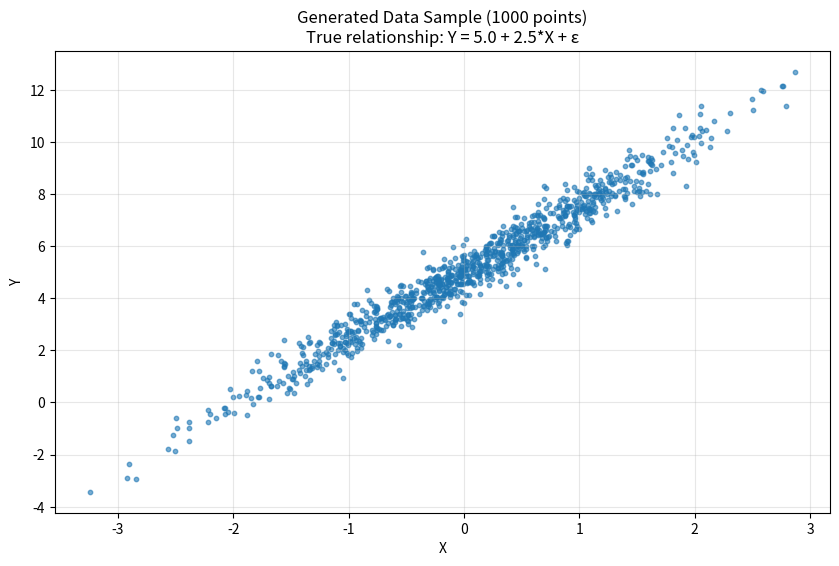
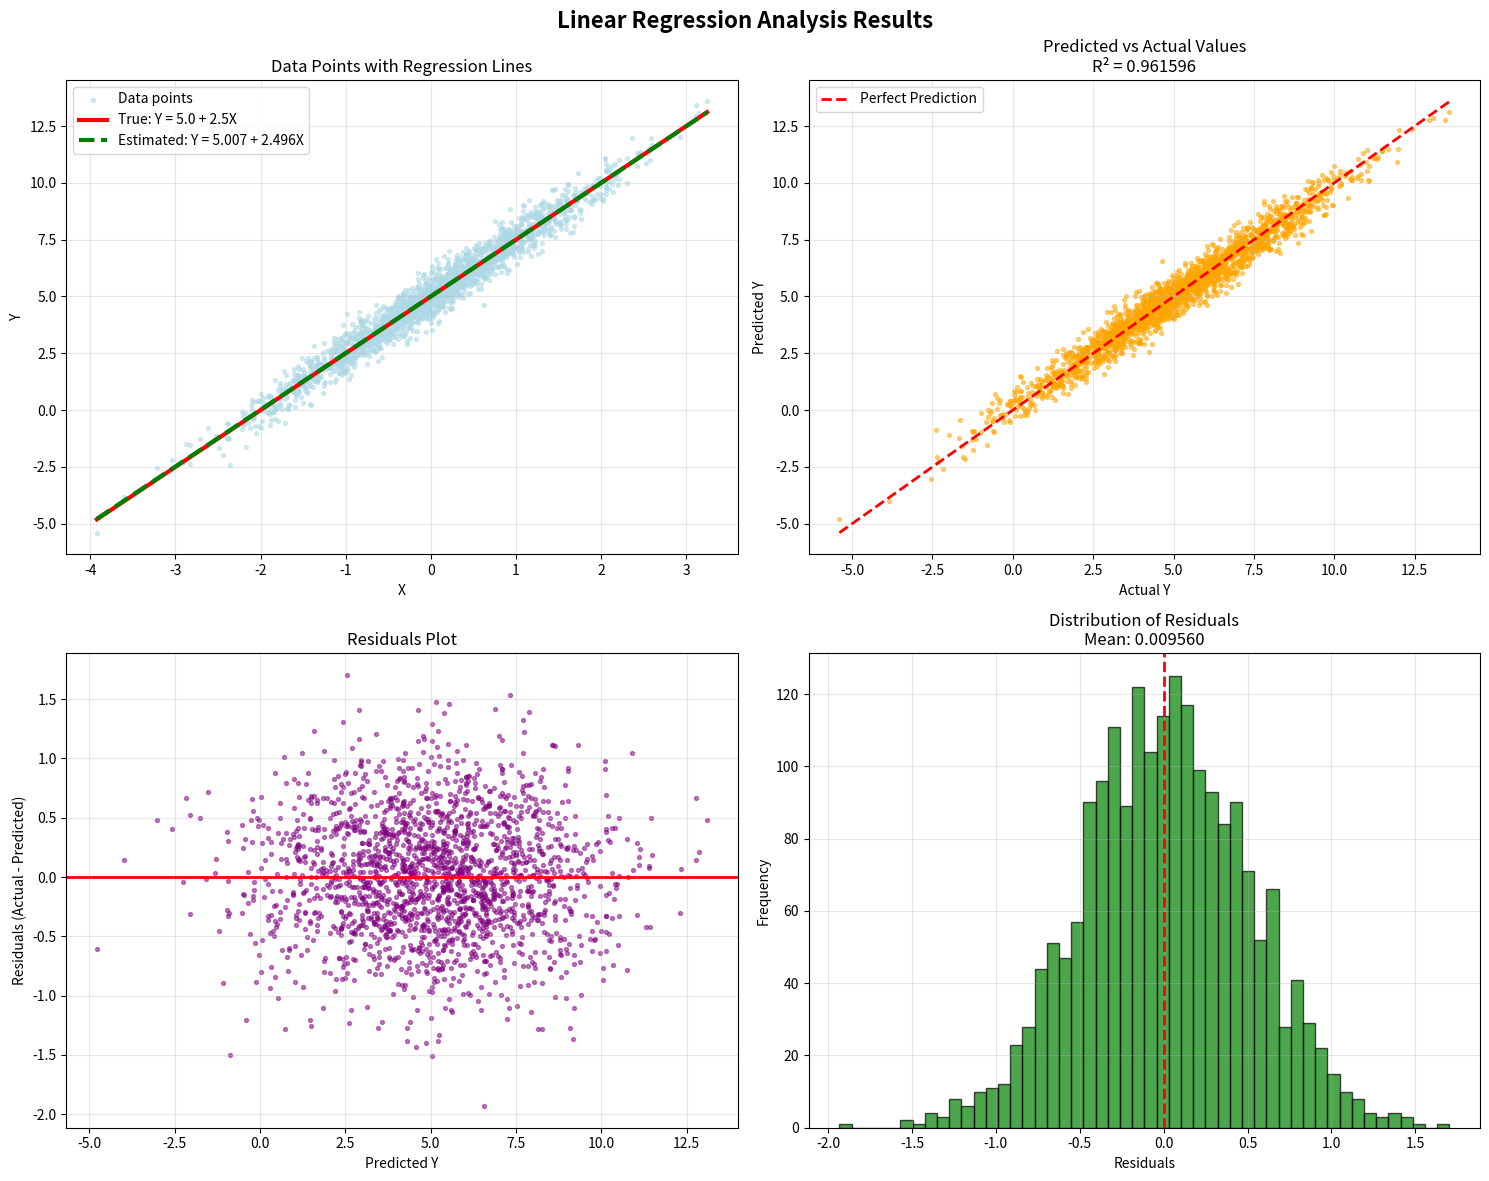

Python code for these plots, in order:
import numpy as np
import matplotlib.pyplot as plt

# Set random seed for reproducibility
np.random.seed(42)

# Step 1: Generate simulation data
# Choose true parameters B0 and B1
true_b0 = 5.0   # Intercept (true value)
true_b1 = 2.5   # Slope (true value)

# Generate X values - 10,000 points from normal distribution
n_samples = 10000
X = np.random.normal(loc=0, scale=1, size=n_samples)

# Generate noise (epsilon) - small random error
noise_std = 0.5  # Standard deviation of noise
epsilon = np.random.normal(loc=0, scale=noise_std, size=n_samples)

# Generate Y using the linear relationship: y = b0 + b1*x + epsilon
Y = true_b0 + true_b1 * X + epsilon

# Display the generated data
print(f"Generated {n_samples} data points")
print(f"True B0 (intercept): {true_b0}")
print(f"True B1 (slope): {true_b1}")
print(f"Noise standard deviation: {noise_std}")
print(f"\nX statistics:")
print(f"  Mean: {np.mean(X):.4f}")
print(f"  Std: {np.std(X):.4f}")
print(f"  Min: {np.min(X):.4f}")
print(f"  Max: {np.max(X):.4f}")
print(f"\nY statistics:")
print(f"  Mean: {np.mean(Y):.4f}")
print(f"  Std: {np.std(Y):.4f}")
print(f"  Min: {np.min(Y):.4f}")
print(f"  Max: {np.max(Y):.4f}")

# Create a scatter plot to visualize the data (sample of 1000 points)
sample_size = 1000
sample_indices = np.random.choice(n_samples, sample_size, replace=False)
X_sample = X[sample_indices]
Y_sample = Y[sample_indices]

plt.figure(figsize=(10, 6))
plt.scatter(X_sample, Y_sample, alpha=0.6, s=10)
plt.xlabel('X')
plt.ylabel('Y')
plt.title(f'Generated Data Sample ({sample_size} points)\nTrue relationship: Y = {true_b0} + {true_b1}*X + ε')
plt.grid(True, alpha=0.3)
plt.show()

# Save the generated data for next steps
print(f"\nData generated successfully!")
print(f"Shape of X: {X.shape}")
print(f"Shape of Y: {Y.shape}")

# Step 2: Calculate regression coefficients using the formulas
# We use the data X and Y generated in Step 1

# Calculate sample means
X_mean = np.mean(X)  # x̄ (x-bar)
Y_mean = np.mean(Y)  # ȳ (y-bar)

print("Step 2: Calculating Linear Regression Coefficients")
print("=" * 50)
print(f"Sample means:")
print(f"  X̄ (X-bar): {X_mean:.6f}")
print(f"  Ȳ (Y-bar): {Y_mean:.6f}")

# Calculate deviations from means using vectorized operations
X_deviations = X - X_mean  # (xi - x̄)
Y_deviations = Y - Y_mean  # (yi - ȳ)

print(f"\nDeviations calculated:")
print(f"  X deviations shape: {X_deviations.shape}")
print(f"  Y deviations shape: {Y_deviations.shape}")

# Calculate B1 (slope coefficient) using the formula from the image:
# β₁ = Σ(xi - x̄)(yi - ȳ) / Σ(xi - x̄)²

# Numerator: sum of products of deviations
numerator = np.sum(X_deviations * Y_deviations)

# Denominator: sum of squared X deviations  
denominator = np.sum(X_deviations ** 2)

# Calculate B1 (slope)
estimated_b1 = numerator / denominator

print(f"\nB1 (Slope) calculation:")
print(f"  Numerator (Σ(xi-x̄)(yi-ȳ)): {numerator:.6f}")
print(f"  Denominator (Σ(xi-x̄)²): {denominator:.6f}")
print(f"  B1 = {estimated_b1:.6f}")

# Calculate B0 (intercept) using the formula:
# β₀ = ȳ - β₁x̄
estimated_b0 = Y_mean - estimated_b1 * X_mean

print(f"\nB0 (Intercept) calculation:")
print(f"  B0 = Ȳ - B1*X̄")
print(f"  B0 = {Y_mean:.6f} - {estimated_b1:.6f} * {X_mean:.6f}")
print(f"  B0 = {estimated_b0:.6f}")

# Compare with true values
print(f"\n" + "=" * 50)
print("RESULTS COMPARISON:")
print("=" * 50)
print(f"{'Parameter':<12} {'True Value':<12} {'Estimated':<12} {'Error':<12}")
print("-" * 50)
print(f"{'B0 (Intercept)':<12} {true_b0:<12.6f} {estimated_b0:<12.6f} {abs(true_b0 - estimated_b0):<12.6f}")
print(f"{'B1 (Slope)':<12} {true_b1:<12.6f} {estimated_b1:<12.6f} {abs(true_b1 - estimated_b1):<12.6f}")

# Calculate percentage errors
b0_error_percent = abs(true_b0 - estimated_b0) / abs(true_b0) * 100
b1_error_percent = abs(true_b1 - estimated_b1) / abs(true_b1) * 100

print(f"\nPercentage Errors:")
print(f"  B0 error: {b0_error_percent:.4f}%")
print(f"  B1 error: {b1_error_percent:.4f}%")

# Create predicted values using estimated coefficients
Y_predicted = estimated_b0 + estimated_b1 * X

# Calculate R-squared (coefficient of determination)
SS_total = np.sum((Y - Y_mean) ** 2)  # Total sum of squares
SS_residual = np.sum((Y - Y_predicted) ** 2)  # Residual sum of squares
r_squared = 1 - (SS_residual / SS_total)

print(f"\nModel Performance:")
print(f"  R-squared: {r_squared:.6f}")
print(f"  Root Mean Square Error: {np.sqrt(np.mean((Y - Y_predicted) ** 2)):.6f}")

# Step 3: Visualization of Linear Regression Results

# Create comprehensive plots to visualize the results
fig, axes = plt.subplots(2, 2, figsize=(15, 12))
fig.suptitle('Linear Regression Analysis Results', fontsize=16, fontweight='bold')

# Sample data for plotting (use subset for better visualization)
plot_sample_size = 2000
sample_indices = np.random.choice(n_samples, plot_sample_size, replace=False)
X_plot = X[sample_indices]
Y_plot = Y[sample_indices]
Y_pred_plot = Y_predicted[sample_indices]

# Plot 1: Scatter plot with regression lines
axes[0, 0].scatter(X_plot, Y_plot, alpha=0.5, s=8, color='lightblue', label='Data points')

# True regression line
X_line = np.linspace(X_plot.min(), X_plot.max(), 100)
Y_true_line = true_b0 + true_b1 * X_line
axes[0, 0].plot(X_line, Y_true_line, 'r-', linewidth=3, 
                label=f'True: Y = {true_b0} + {true_b1}X')

# Estimated regression line
Y_est_line = estimated_b0 + estimated_b1 * X_line
axes[0, 0].plot(X_line, Y_est_line, 'g--', linewidth=3, 
                label=f'Estimated: Y = {estimated_b0:.3f} + {estimated_b1:.3f}X')

axes[0, 0].set_xlabel('X')
axes[0, 0].set_ylabel('Y')
axes[0, 0].set_title('Data Points with Regression Lines')
axes[0, 0].legend()
axes[0, 0].grid(True, alpha=0.3)

# Plot 2: Predicted vs Actual values
axes[0, 1].scatter(Y_plot, Y_pred_plot, alpha=0.5, s=8, color='orange')
# Perfect prediction line (45-degree line)
min_val = min(Y_plot.min(), Y_pred_plot.min())
max_val = max(Y_plot.max(), Y_pred_plot.max())
axes[0, 1].plot([min_val, max_val], [min_val, max_val], 'r--', 
                linewidth=2, label='Perfect Prediction')
axes[0, 1].set_xlabel('Actual Y')
axes[0, 1].set_ylabel('Predicted Y')
axes[0, 1].set_title(f'Predicted vs Actual Values\nR² = {r_squared:.6f}')
axes[0, 1].legend()
axes[0, 1].grid(True, alpha=0.3)

# Plot 3: Residuals plot
residuals = Y_plot - Y_pred_plot
axes[1, 0].scatter(Y_pred_plot, residuals, alpha=0.5, s=8, color='purple')
axes[1, 0].axhline(y=0, color='r', linestyle='-', linewidth=2)
axes[1, 0].set_xlabel('Predicted Y')
axes[1, 0].set_ylabel('Residuals (Actual - Predicted)')
axes[1, 0].set_title('Residuals Plot')
axes[1, 0].grid(True, alpha=0.3)

# Plot 4: Histogram of residuals
axes[1, 1].hist(residuals, bins=50, alpha=0.7, color='green', edgecolor='black')
axes[1, 1].axvline(x=0, color='r', linestyle='--', linewidth=2)
axes[1, 1].set_xlabel('Residuals')
axes[1, 1].set_ylabel('Frequency')
axes[1, 1].set_title(f'Distribution of Residuals\nMean: {np.mean(residuals):.6f}')
axes[1, 1].grid(True, alpha=0.3)

plt.tight_layout()
plt.show()

# Create summary statistics table
print("\n" + "=" * 60)
print("DETAILED ANALYSIS SUMMARY")
print("=" * 60)

# Coefficient comparison table
print("\nCoefficient Estimation Results:")
print("-" * 45)
coeffs_data = [
    ["Parameter", "True Value", "Estimated", "Absolute Error", "% Error"],
    ["-" * 9, "-" * 10, "-" * 9, "-" * 14, "-" * 8],
    ["B0", f"{true_b0:.6f}", f"{estimated_b0:.6f}", 
     f"{abs(true_b0 - estimated_b0):.6f}", f"{b0_error_percent:.4f}%"],
    ["B1", f"{true_b1:.6f}", f"{estimated_b1:.6f}", 
     f"{abs(true_b1 - estimated_b1):.6f}", f"{b1_error_percent:.4f}%"]
]

for row in coeffs_data:
    print(f"{row[0]:>12} {row[1]:>12} {row[2]:>12} {row[3]:>14} {row[4]:>10}")

# Model performance metrics
print(f"\nModel Performance Metrics:")
print("-" * 30)
rmse = np.sqrt(np.mean((Y - Y_predicted) ** 2))
mae = np.mean(np.abs(Y - Y_predicted))
print(f"R-squared (R²):           {r_squared:.6f}")
print(f"Root Mean Square Error:   {rmse:.6f}")
print(f"Mean Absolute Error:      {mae:.6f}")
print(f"Residuals Mean:           {np.mean(Y - Y_predicted):.8f}")
print(f"Residuals Std:            {np.std(Y - Y_predicted):.6f}")

# Data characteristics
print(f"\nData Characteristics:")
print("-" * 25)
print(f"Sample size:              {n_samples:,}")
print(f"Noise std deviation:      {noise_std}")
print(f"X range:                  [{X.min():.3f}, {X.max():.3f}]")
print(f"Y range:                  [{Y.min():.3f}, {Y.max():.3f}]")

print(f"\n" + "=" * 60)
print("SUCCESS! Linear regression coefficients estimated successfully!")
print("The estimated values are very close to the true parameters.")
print("=" * 60)